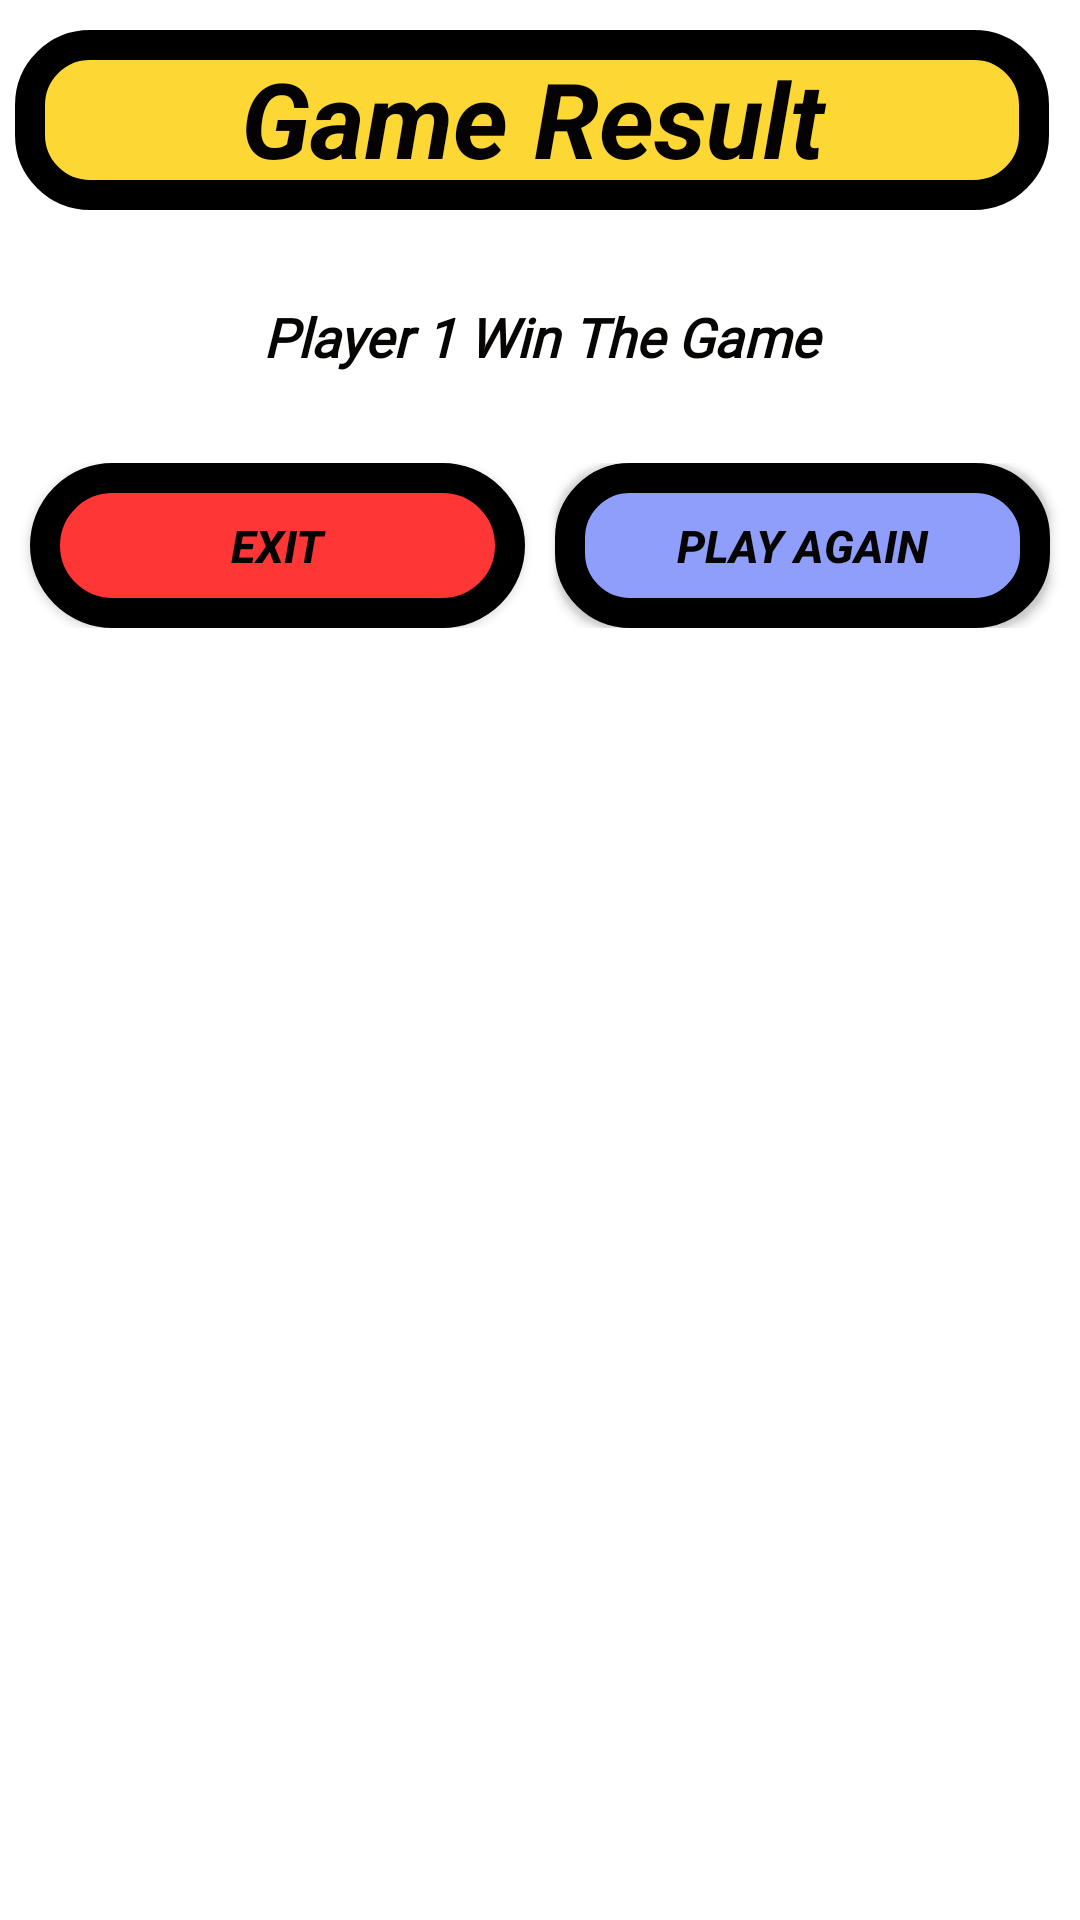

Layout XML and referenced resources for this Android screen:
<!-- AndroidManifest.xml: application theme Theme.TICTACTOY -->
<!-- res/layout/dilogsmakes.xml -->
<?xml version="1.0" encoding="utf-8"?>
<RelativeLayout xmlns:android="http://schemas.android.com/apk/res/android"
    xmlns:app="http://schemas.android.com/apk/res-auto"
    android:layout_width="match_parent"
    android:layout_height="match_parent">

    <LinearLayout
        android:layout_width="match_parent"
        android:layout_height="wrap_content"
        android:orientation="vertical">

        <TextView
            android:id="@+id/textView2"
            android:layout_width="match_parent"
            android:layout_height="60dp"
            android:layout_marginLeft="5dp"
            android:layout_marginTop="10dp"
            android:layout_marginRight="5pt"
            android:background="@drawable/dilogdign"
            android:elegantTextHeight="true"
            android:freezesText="false"
            android:gravity="center_horizontal"
            android:text="Game Result"
            android:textColor="#040202"
            android:textColorHint="#090909"
            android:textSize="35dp"
            android:textStyle="bold|italic"
            app:autoSizeTextType="none" />

        <TextView
            android:id="@+id/winner"
            android:layout_width="match_parent"
            android:layout_height="wrap_content"
            android:layout_gravity="center_horizontal|center_vertical"
            android:layout_marginTop="30dp"
            android:fontFamily="@font/aclonica"
            android:gravity="center_horizontal"
            android:text="Player 1 Win The Game"
            android:textColor="#070404"
            android:textSize="18dp"
            android:textStyle="bold|italic" />

        <LinearLayout
            android:layout_width="match_parent"
            android:layout_height="match_parent"
            android:layout_marginTop="30dp"
            android:layout_marginBottom="10dp"
            android:orientation="horizontal">

            <androidx.appcompat.widget.AppCompatButton
                android:id="@+id/exit"
                android:layout_width="wrap_content"
                android:layout_height="55dp"
                android:layout_marginLeft="10dp"
                android:layout_marginRight="10dp"
                android:layout_weight="1"
                android:background="@drawable/dilogedigen1"
                android:text="Exit"
                android:textColor="#050303"
                android:textSize="15dp"
                android:textStyle="bold|italic" />

            <androidx.appcompat.widget.AppCompatButton
                android:id="@+id/playagain"
                android:layout_width="wrap_content"
                android:layout_height="55dp"
                android:layout_marginRight="10dp"
                android:layout_weight="1"
                android:background="@drawable/diloge4"
                android:text="Play Again"
                android:textColor="#070404"
                android:textSize="15dp"
                android:textStyle="bold|italic" />
        </LinearLayout>
    </LinearLayout>

</RelativeLayout>
<!-- resources referenced by this layout -->
<resources>
  <!-- drawable dilogdign (drawable) -->
  <?xml version="1.0" encoding="utf-8"?>
  <shape xmlns:android="http://schemas.android.com/apk/res/android">
   <solid android:color="@color/yallow"/>
   <corners android:radius="20dp"/>
   <stroke android:color="@color/black" android:width="10dp"/>
  </shape>
  <!-- drawable diloge4 (drawable) -->
  <?xml version="1.0" encoding="utf-8"?>
  <shape xmlns:android="http://schemas.android.com/apk/res/android">
      <solid android:color="@color/blue"/>
      <corners android:radius="20dp"/>
      <stroke android:color="@color/black" android:width="10dp"/>
  </shape>
  <!-- drawable dilogedigen1 (drawable) -->
  <?xml version="1.0" encoding="utf-8"?>
  <shape xmlns:android="http://schemas.android.com/apk/res/android">
      <solid android:color="@color/rad"/>
      <corners android:radius="100dp"/>
      <stroke android:color="@color/black" android:width="10dp"/>
  </shape>
  <style name="Theme.TICTACTOY" parent="Theme.MaterialComponents.DayNight.NoActionBar">
          
          <item name="colorPrimary">#FF0A0A</item>
          <item name="colorPrimaryVariant">#090100</item>
          <item name="colorOnPrimary">@color/white</item>
          
          <item name="colorSecondary">@color/teal_200</item>
          <item name="colorSecondaryVariant">@color/teal_700</item>
          <item name="colorOnSecondary">@color/black</item>
          
          <item name="android:statusBarColor" tools:targetApi="l">?attr/colorPrimaryVariant</item>
          
      </style>
  <color name="yallow">#FDD835</color>
  <color name="black">#FF000000</color>
  <color name="blue">#8F9EFB</color>
  <color name="rad">#FF3636</color>
  <color name="white">#FFFFFFFF</color>
  <color name="teal_200">#FF03DAC5</color>
  <color name="teal_700">#FF018786</color>
</resources>
